Run: headless pygame with SDL's dummy video driver; simulated clock (each Clock.tick advances the game by its frame time, no real sleeping); random seed 0; keys injected as events and as key.get_pressed() state; no mouse input.
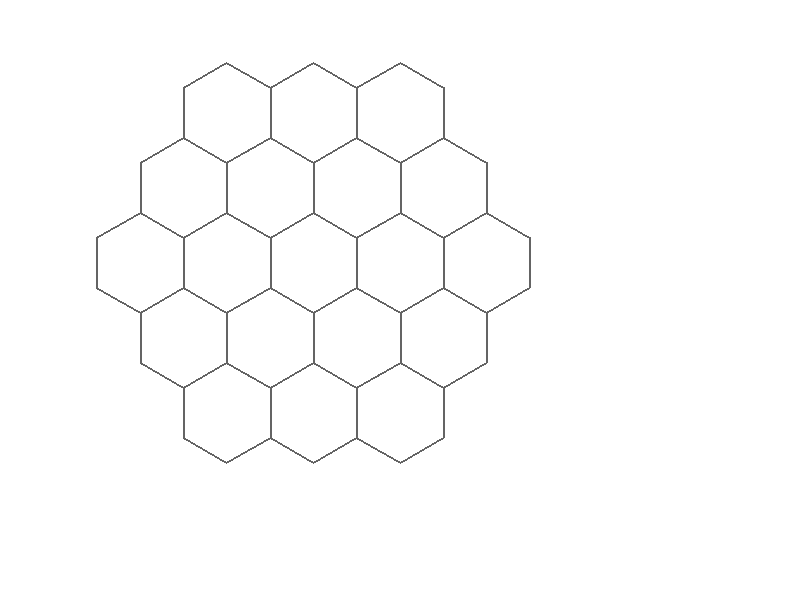
Frame 1 of 4 · flips 1–60 · no input
Frame 2 of 4 · flips 61–180 · tapped SPACE, RETURN · held RIGHT (→), D · screen unchanged from frame 1, image omitted
Frame 3 of 4 · flips 181–300 · held DOWN (↓), S · screen unchanged from frame 2, image omitted
Frame 4 of 4 · flips 301–420 · held LEFT (←), A, UP (↑), W · screen unchanged from frame 3, image omitted

The pygame program that drew these frames:

import pygame
import random
import math
pygame.init()


SCREEN_WIDTH = 800
SCREEN_HEIGHT = 600
HEX_SIZE = 50
HEX_WIDTH = math.sqrt(3) * HEX_SIZE
HEX_HEIGHT = 1.5 * HEX_SIZE
BACKGROUND_COLOR = (255, 255, 255)
HEX_COLOR = (100, 100, 100)

# Function to draw a hexagon
def draw_hexagon(surface, x, y):
    points = []
    for i in range(6):
        angle_deg = 60 * i +30
        angle_rad = math.pi / 180 * angle_deg
        points.append((x + HEX_SIZE * math.cos(angle_rad),
                       y + HEX_SIZE * math.sin(angle_rad)))
    pygame.draw.polygon(surface, HEX_COLOR, points, 2)

# Main function
def main():
    screen = pygame.display.set_mode((SCREEN_WIDTH, SCREEN_HEIGHT))
    pygame.display.set_caption('Catan Board')

    running = True
    while running:
        for event in pygame.event.get():
            if event.type == pygame.QUIT:
                running = False

        screen.fill(BACKGROUND_COLOR)

        # Calculate starting position to center the grid
        start_x = (SCREEN_WIDTH - HEX_WIDTH * 5) / 2
        start_y = (SCREEN_HEIGHT - HEX_HEIGHT * 5) / 2

        # Draw hexagonal grid
        for row in range(5):
            if row == 0 or row == 4:
                num_hexes_in_row = 3
            if row == 1 or row == 3:
                num_hexes_in_row = 4
            if row == 2:
                num_hexes_in_row = 5
            row_offset = abs(2 - row) // 2  # Offset for centering hexagons
            if row == 2:  # Adjust offset for middle row
                row_offset = -1
            for col in range(num_hexes_in_row):
                x = start_x + col * HEX_WIDTH + row_offset * HEX_WIDTH / 2
                y = start_y + row * HEX_HEIGHT
                draw_hexagon(screen, x, y)

        pygame.display.flip()

    pygame.quit()

if __name__ == '__main__':
    main()
